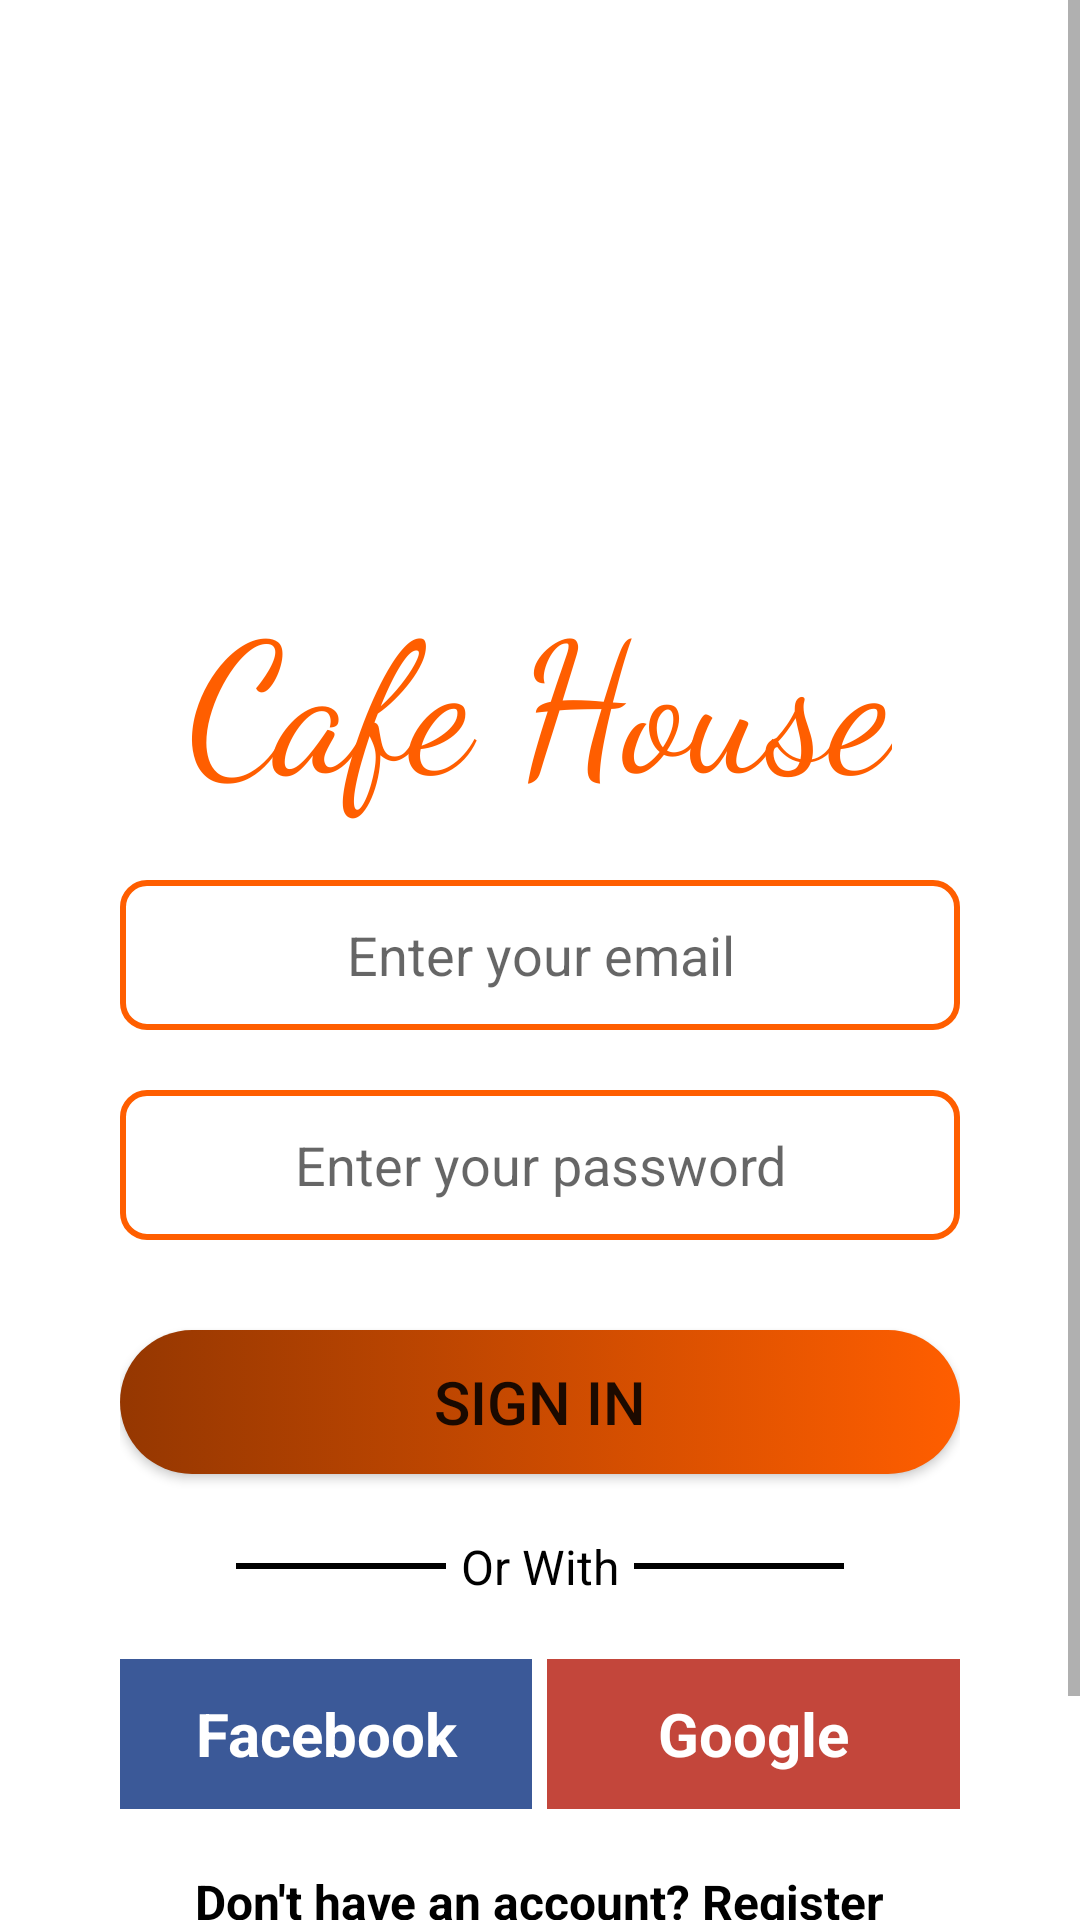

Android layout source for this screen:
<!-- AndroidManifest.xml: application theme Theme.CafeHouse -->
<!-- res/layout/activity_login.xml -->
<?xml version="1.0" encoding="utf-8"?>
<LinearLayout
    xmlns:android="http://schemas.android.com/apk/res/android"
    xmlns:app="http://schemas.android.com/apk/res-auto"
    xmlns:tools="http://schemas.android.com/tools"
    android:layout_width="match_parent"
    android:layout_height="match_parent"
    android:orientation="vertical"
    tools:context=".LoginActivity">

    <ScrollView
        android:layout_width="match_parent"
        android:layout_height="match_parent">

        <LinearLayout
            android:layout_width="match_parent"
            android:layout_height="match_parent"
            android:layout_marginTop="40dp"
            android:layout_marginRight="40dp"
            android:layout_marginLeft="40dp"
            android:gravity="center"
            android:orientation="vertical">


            <ImageView
                android:layout_width="150dp"
                android:layout_height="150dp"
                android:src="@drawable/dinner"
                android:layout_gravity="center_horizontal"
                app:tint="@color/light" />

            <TextView
                android:layout_width="wrap_content"
                android:layout_height="wrap_content"
                android:text="@string/logo_txt"
                android:textSize="60sp"
                android:fontFamily="cursive"
                android:textColor="@color/light"
                android:layout_gravity="center_horizontal"/>

            <EditText
                android:layout_width="match_parent"
                android:layout_height="50dp"
                android:ems="15"
                android:inputType="textEmailAddress"
                android:layout_marginTop="20dp"
                android:id="@+id/log_email_edt"
                android:background="@drawable/edittxt_bg"
                android:hint="@string/email"
                android:gravity="center"/>

            <EditText
                android:layout_width="match_parent"
                android:layout_height="50dp"
                android:ems="15"
                android:layout_marginTop="20dp"
                android:inputType="textPassword"
                android:id="@+id/log_pass_edt"
                android:background="@drawable/edittxt_bg"
                android:hint="@string/password"
                android:gravity="center"/>

            <Button
                android:layout_width="match_parent"
                android:layout_height="wrap_content"
                android:layout_gravity="center_horizontal"
                android:background="@drawable/gradient_btnbg"
                android:layout_marginTop="30dp"
                android:textSize="20sp"
                android:id="@+id/signIn_btn"
                android:text="@string/signIn"/>

            <LinearLayout
                android:layout_width="match_parent"
                android:layout_height="wrap_content"
                android:gravity="center_horizontal"
                android:layout_marginTop="20dp">

                <View
                    android:layout_width="70dp"
                    android:layout_height="2dp"
                    android:layout_gravity="center_vertical"
                    android:background="@color/black"/>
                <TextView
                    android:layout_width="wrap_content"
                    android:layout_height="wrap_content"
                    android:textSize="16sp"
                    android:textColor="@color/black"
                    android:layout_marginLeft="5dp"
                    android:layout_marginRight="5dp"
                    android:text="@string/orWith"/>
                <View
                    android:layout_width="70dp"
                    android:layout_height="2dp"
                    android:layout_gravity="center_vertical"
                    android:background="@color/black"/>

            </LinearLayout>

            <LinearLayout
                android:layout_width="match_parent"
                android:layout_height="wrap_content"
                android:layout_marginTop="20dp">

                <TextView
                    android:layout_width="0dp"
                    android:layout_height="50dp"
                    android:layout_weight="1"
                    android:background="@color/fbColor"
                    android:text="@string/facebook"
                    android:textColor="@color/white"
                    android:textSize="20sp"
                    android:gravity="center"
                    android:id="@+id/f_txt"
                    android:drawableLeft="@drawable/facebookimage"
                    android:textStyle="bold"/>
                <TextView
                    android:layout_width="0dp"
                    android:layout_height="50dp"
                    android:layout_weight="1"
                    android:background="@color/googleColor"
                    android:text="@string/Google"
                    android:textColor="@color/white"
                    android:textSize="20sp"
                    android:gravity="center"
                    android:padding="3dp"
                    android:layout_marginLeft="5dp"
                    android:id="@+id/g_txt"
                    android:drawableLeft="@drawable/googleplus"
                    android:textStyle="bold"/>

            </LinearLayout>

            <TextView
                android:layout_width="wrap_content"
                android:layout_height="wrap_content"
                android:textSize="16sp"
                android:textColor="@color/black"
                android:layout_marginTop="20dp"
                android:layout_marginBottom="80dp"
                android:textStyle="bold"
                android:id="@+id/sendToRegister_txt"
                android:text="@string/doNot"/>


        </LinearLayout>

    </ScrollView>

</LinearLayout>
<!-- resources referenced by this layout -->
<resources>
  <color name="black">#FF000000</color>
  <color name="fbColor">#3b5998</color>
  <color name="googleColor">#C3463B</color>
  <color name="light">#FF5E00</color>
  <color name="white">#FFFFFFFF</color>
  <!-- drawable edittxt_bg (drawable) -->
  <?xml version="1.0" encoding="utf-8"?>
  <selector xmlns:android="http://schemas.android.com/apk/res/android">
  
      <item>
          <shape android:shape="rectangle">
  
              <stroke android:color="@color/light"
                  android:width="2dp"/>
              <corners android:radius="8sp"/>
          </shape>
      </item>
  </selector>
  <!-- drawable gradient_btnbg (drawable) -->
  <?xml version="1.0" encoding="utf-8"?>
  <selector xmlns:android="http://schemas.android.com/apk/res/android">
  
      <item>
          <shape android:shape="rectangle">
              <gradient android:startColor="#953701"
                  android:endColor="@color/light"/>
              <corners android:radius="34sp"/>
          </shape>
      </item>
  </selector>
  <string name="Google">Google</string>
  <string name="doNot">Don\'t have an account? Register</string>
  <string name="email">Enter your email</string>
  <string name="facebook">Facebook</string>
  <string name="logo_txt">Cafe House</string>
  <string name="orWith">Or With</string>
  <string name="password">Enter your password</string>
  <string name="signIn">Sign In</string>
  <style name="Theme.CafeHouse" parent="Theme.MaterialComponents.DayNight.DarkActionBar">
          
          <item name="colorPrimary">@color/purple_500</item>
          <item name="colorPrimaryVariant">@color/purple_700</item>
          <item name="colorOnPrimary">@color/white</item>
          
          <item name="colorSecondary">@color/teal_200</item>
          <item name="colorSecondaryVariant">@color/teal_700</item>
          <item name="colorOnSecondary">@color/black</item>
          
          <item name="android:statusBarColor">?attr/colorPrimaryVariant</item>
          
      </style>
  <color name="purple_500">#FF5E00</color>
  <color name="purple_700">#CC4B00</color>
  <color name="teal_200">#FF03DAC5</color>
  <color name="teal_700">#FF018786</color>
</resources>
